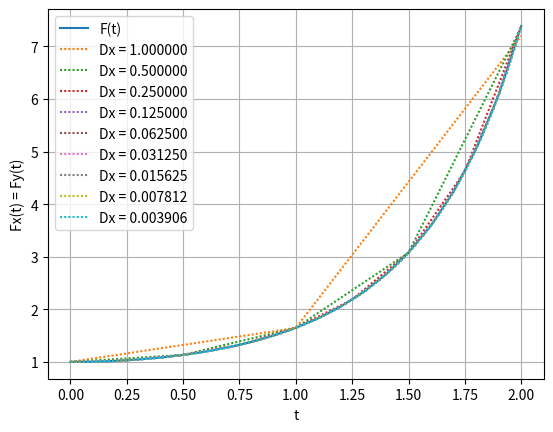
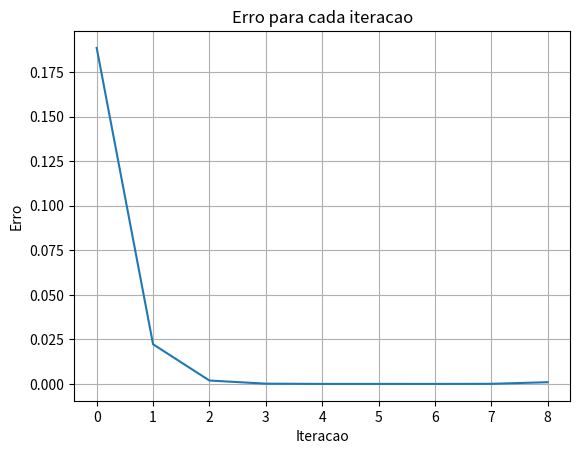

Python code for these plots, in order:
# -*- coding: utf-8 -*-

# Tarefa 4

# Erik Davino Vincent; NUSP: 10736583

from math import *
import numpy as np
import matplotlib.pyplot as plt
from matplotlib.animation import FuncAnimation
from pylab import meshgrid,cm,imshow,contour,clabel,colorbar,axis,title,show

# Converts a txt archive to a python list
def txt_to_list(txt):
    f = open(txt, "r")
    ret = []
    data = f.readlines()
    for line in data:
        words = line.split()
        ret.append([float(word) for word in words])
    return ret

# Function f = F'
def f(t, X):
    ret = np.array( [ X[0]*t, \
                      X[1]*t ] )
    return ret

def F(t, X):
    return [np.exp((t**2)/2), np.exp((t**2)/2)]

# Runge kutta's method for solving ODEs
def runge(to, tf, Xo, n):
    
    h = (tf-to)/n

    # Saves the data in txt files
    with open("runge.txt", "w") as file:
    
        file.write("%f " %to)
        for i in range(len(Xo)):
            file.write("%f " %(Xo[i]))
        file.write("\n")
    
    for _ in range(n):
        
        with open("runge.txt", "r") as file:
            data = [file.readlines()[-1]]
            info = data[0].split()
            file.close()
                
        t = float(info[0])
        X = np.array([float(info[1]), float(info[2])])
        
        k1 = f(t, X)
        k2 = f(t + h/2, X + (h/2)*k1)
        k3 = f(t + h/2, X + (h/2)*k2)
        k4 = f(t + h, X + h*k3)

        X_prox = X + (h/6)*(k1 + 2*k2 + 2*k3 + k4)
        t_prox = t + h

        with open("runge.txt", "a") as file:
            file.write("%f " %t_prox)
            for i in range(len(X_prox)):
                file.write("%f " %(X_prox[i]))
            file.write("\n")

# Parameters:
##################
tempo = 2
n = 2
##################

# Execution of the ODE integration, using Runge-Kutta's method and plot:
Xo = [1,1]

plt.figure()
plt.grid()

plt.xlabel("t")
plt.ylabel("Fx(t) = Fy(t)")

u = np.arange(0,2.1,0.1)
plt.plot(u, F(u, 1)[0], label = "F(t)")

err = ["n/d"]

for _ in range(9):
    
    runge(0, tempo, Xo, n)

    x = []
    y = []
    t = []
    pl = txt_to_list("runge.txt")
    for i in range(len(pl)):
        x.append(pl[i][1])
        y.append(pl[i][2])
        t.append(pl[i][0])
    err.append(abs(F(t[-1], x[-1])[0] - x[-1]))

    if _ == 0:
        print((2/n), "&", err[_], "&", "n/d","&", "n/d")
    elif _ == 1:
        print((2/n), "&", err[_], "&", "n/d","&", "n/d")
    else:
        print((2/n), "&", err[_],"&", err[ _ -1]/err[_] ,"&", "p = %f" %(np.log(err[_ - 1]/err[_])/np.log(2)))
    
    plt.plot(t, x, linestyle = (0,(1,1)), label = "Dx = %f" %(2/n))
    n*=2
plt.legend()
plt.show()

# Error plot

plt.figure()
plt.grid()
plt.plot(err[1:])
plt.title("Erro para cada iteracao")
plt.xlabel("Iteracao")
plt.ylabel("Erro")
plt.show()

pl = None
x = None
y = None
t = None
